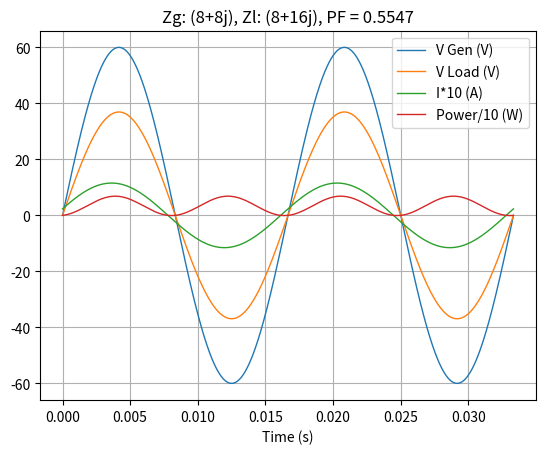

This figure's Python source:
import numpy as np
import math
import matplotlib.pyplot as plt

# Circuit Parameters
Zg = 8 + 8j
Zl = 8 + 16j
Z = Zg + Zl
Vphasor = 60*np.exp(1j*np.deg2rad(0))
Iphasor = Vphasor / Z

# Graph Parameters
tMin = 0
tMax = 2/60
s_freq = 100000

def Vg(t):
    return 60*np.sin(2*np.pi*60*t)

def I(t):
    phi = np.angle(Iphasor)
    return Vg(t + phi)/Z

def Vl(t):
    return Vg(t)*(Zl/Z)

def Pow(t):
    return I(t)*Vg(t)

def PowFactor():
    S = Iphasor**2*Z
    P = Iphasor**2*(Z.real)
    return abs(P/S)

ts = np.arange(tMin, tMax, 1/s_freq)

# Plot data
plt.plot(ts, [Vg(t) for t in ts], label="V Gen (V)", linewidth = 1)
plt.plot(ts, [Vl(t) for t in ts], label="V Load (V)", linewidth = 1)
plt.plot(ts, [10*I(t) for t in ts], label="I*10 (A)", linewidth = 1)
plt.plot(ts, [Pow(t)/10 for t in ts], label="Power/10 (W)", linewidth = 1)

# Plot settings
plt.title("Zg: " + str(Zg) + ", Zl: " + str(Zl) + ", PF = " + str(round(PowFactor(), 4)))
plt.xlabel("Time (s)")
plt.legend()
plt.grid()

plt.show()
